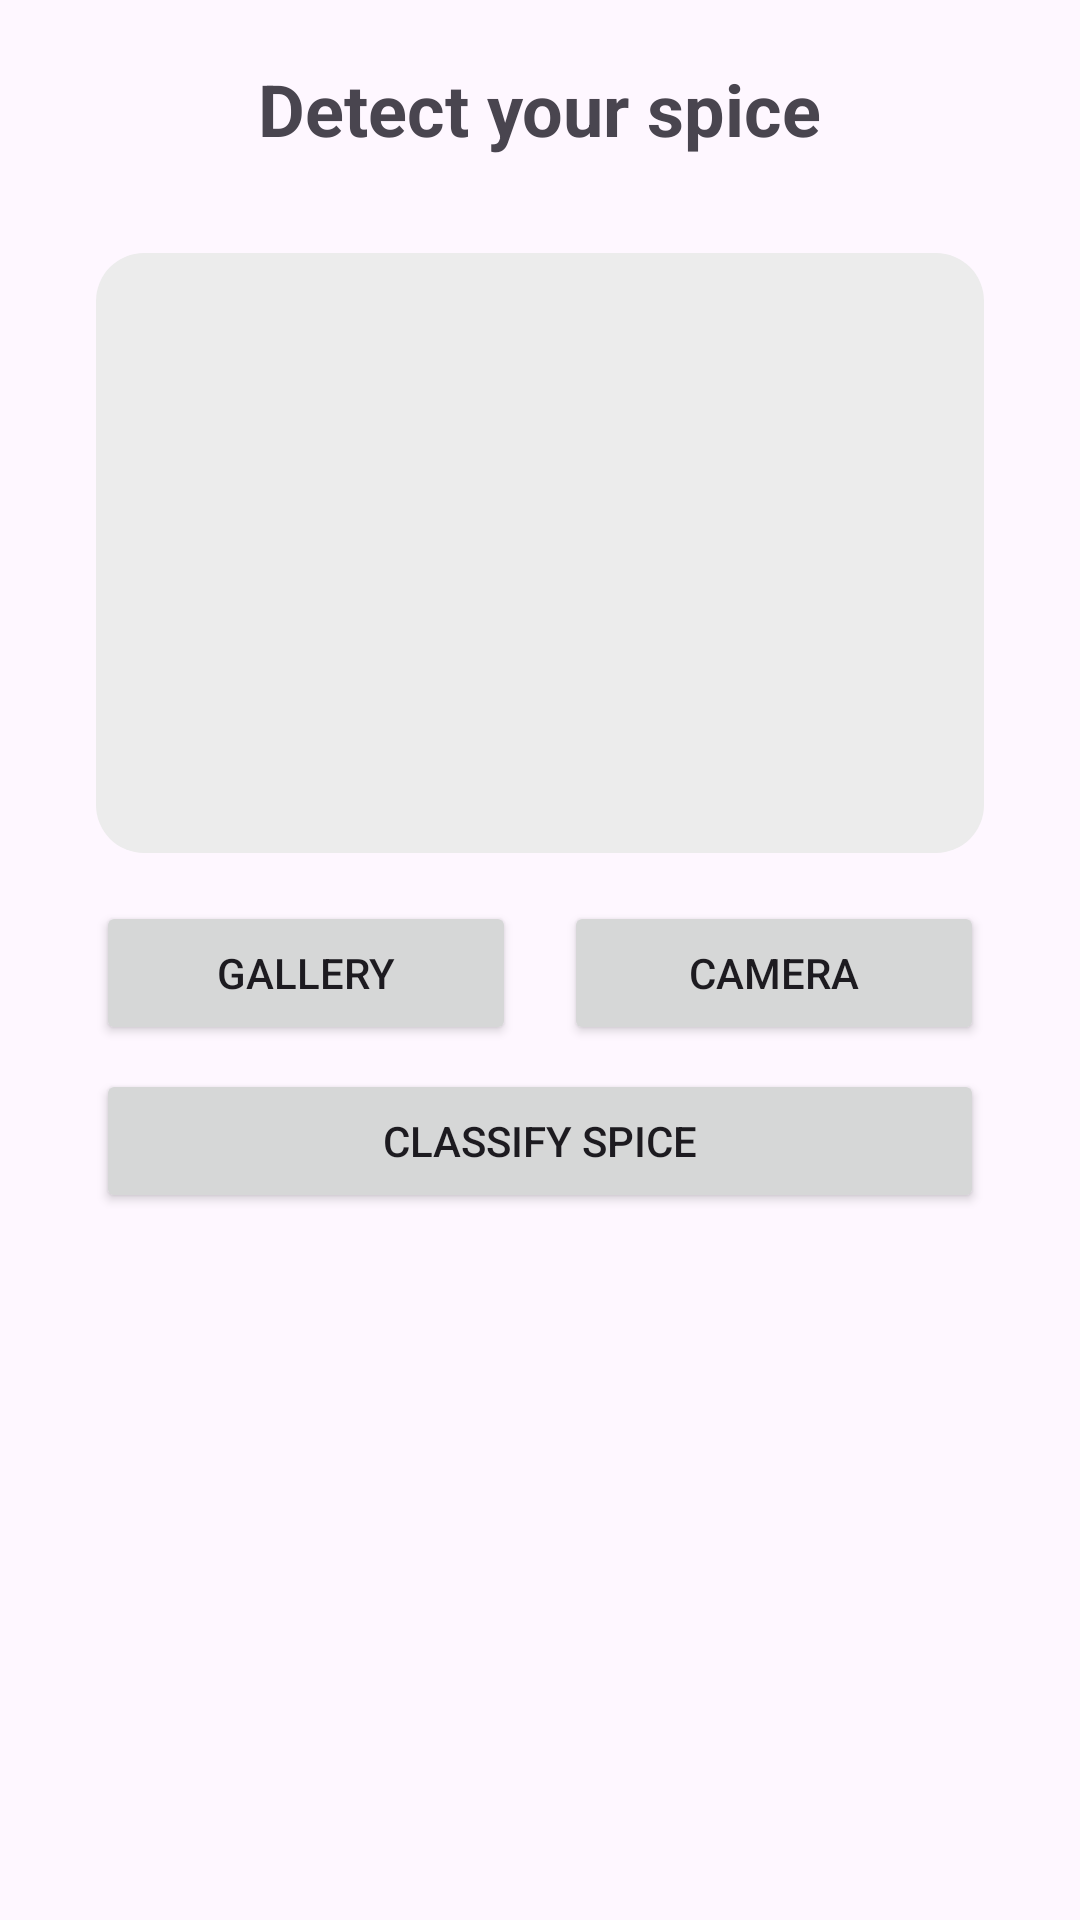

Produce the Android XML layout that renders to this screen, including the resource entries it uses.
<!-- AndroidManifest.xml: application theme Theme.Herbs -->
<!-- res/layout/activity_classify.xml -->
<?xml version="1.0" encoding="utf-8"?>
<androidx.constraintlayout.widget.ConstraintLayout xmlns:android="http://schemas.android.com/apk/res/android"
    xmlns:app="http://schemas.android.com/apk/res-auto"
    xmlns:tools="http://schemas.android.com/tools"
    android:layout_width="match_parent"
    android:layout_height="match_parent"
    tools:context=".ClassifyActivity">

    <TextView
        android:id="@+id/titleTextView"
        android:layout_width="wrap_content"
        android:layout_height="wrap_content"
        android:text="Detect your spice"
        android:textSize="24sp"
        android:textStyle="bold"
        app:layout_constraintBottom_toBottomOf="@+id/btnBack"
        app:layout_constraintEnd_toEndOf="parent"
        app:layout_constraintStart_toStartOf="parent"
        app:layout_constraintTop_toTopOf="@+id/btnBack" />

    <ImageButton
        android:id="@+id/btnBack"
        android:layout_width="40dp"
        android:layout_height="40dp"
        android:layout_margin="16dp"
        android:background="@android:color/transparent"
        android:contentDescription="Back"
        android:src="@drawable/baseline_arrow_back_24"
        app:layout_constraintStart_toStartOf="parent"
        app:layout_constraintTop_toTopOf="parent" />

    <ImageView
        android:background="@drawable/bg_grey_rounded"
        android:id="@+id/imageint"
        android:layout_width="0dp"
        android:layout_height="200dp"
        android:layout_marginStart="32dp"
        android:layout_marginTop="32dp"
        android:layout_marginEnd="32dp"
        android:src="@drawable/baseline_add_photo_alternate_24"
        app:layout_constraintEnd_toEndOf="parent"
        app:layout_constraintStart_toStartOf="parent"
        app:layout_constraintTop_toBottomOf="@+id/titleTextView" />

    <Button
        android:id="@+id/gallery_button"
        android:layout_width="0dp"
        android:layout_height="wrap_content"
        android:layout_marginStart="32dp"
        android:layout_marginTop="16dp"
        android:layout_marginEnd="8dp"
        android:text="Gallery"
        app:layout_constraintEnd_toStartOf="@+id/camera_button"
        app:layout_constraintHorizontal_chainStyle="spread"
        app:layout_constraintStart_toStartOf="parent"
        app:layout_constraintTop_toBottomOf="@+id/imageint" />

    <Button
        android:id="@+id/camera_button"
        android:layout_width="0dp"
        android:layout_height="wrap_content"
        android:layout_marginStart="8dp"
        android:layout_marginEnd="32dp"
        android:text="Camera"
        app:layout_constraintBottom_toBottomOf="@+id/gallery_button"
        app:layout_constraintEnd_toEndOf="parent"
        app:layout_constraintStart_toEndOf="@id/gallery_button" />

    <Button
        android:id="@+id/classify_button"
        android:layout_width="0dp"
        android:layout_height="wrap_content"
        android:layout_marginTop="8dp"
        android:text="Classify Spice"
        app:layout_constraintEnd_toEndOf="@+id/camera_button"
        app:layout_constraintStart_toStartOf="@+id/gallery_button"
        app:layout_constraintTop_toBottomOf="@+id/gallery_button" />

</androidx.constraintlayout.widget.ConstraintLayout>
<!-- resources referenced by this layout -->
<resources>
  <!-- drawable bg_grey_rounded (drawable) -->
  <?xml version="1.0" encoding="utf-8"?>
  <shape xmlns:android="http://schemas.android.com/apk/res/android">
      <solid android:color="@color/bg_grey"/>
      <corners android:radius="16dp"/>
      <padding android:left="8dp"
          android:bottom="8dp"
          android:right="8dp"
          android:top="8dp"/>
  </shape>
  <style name="Theme.Herbs" parent="Base.Theme.Herbs" />
  <color name="bg_grey">#ECECEC</color>
  <style name="Base.Theme.Herbs" parent="Theme.Material3.DayNight.NoActionBar">
          
          <item name="colorPrimary">@color/my_light_primary</item>
          <item name="colorSecondary">@color/my_light_secondary</item>
      </style>
  <color name="my_light_primary">#6B5100</color>
  <color name="my_light_secondary">#8F731A</color>
</resources>
